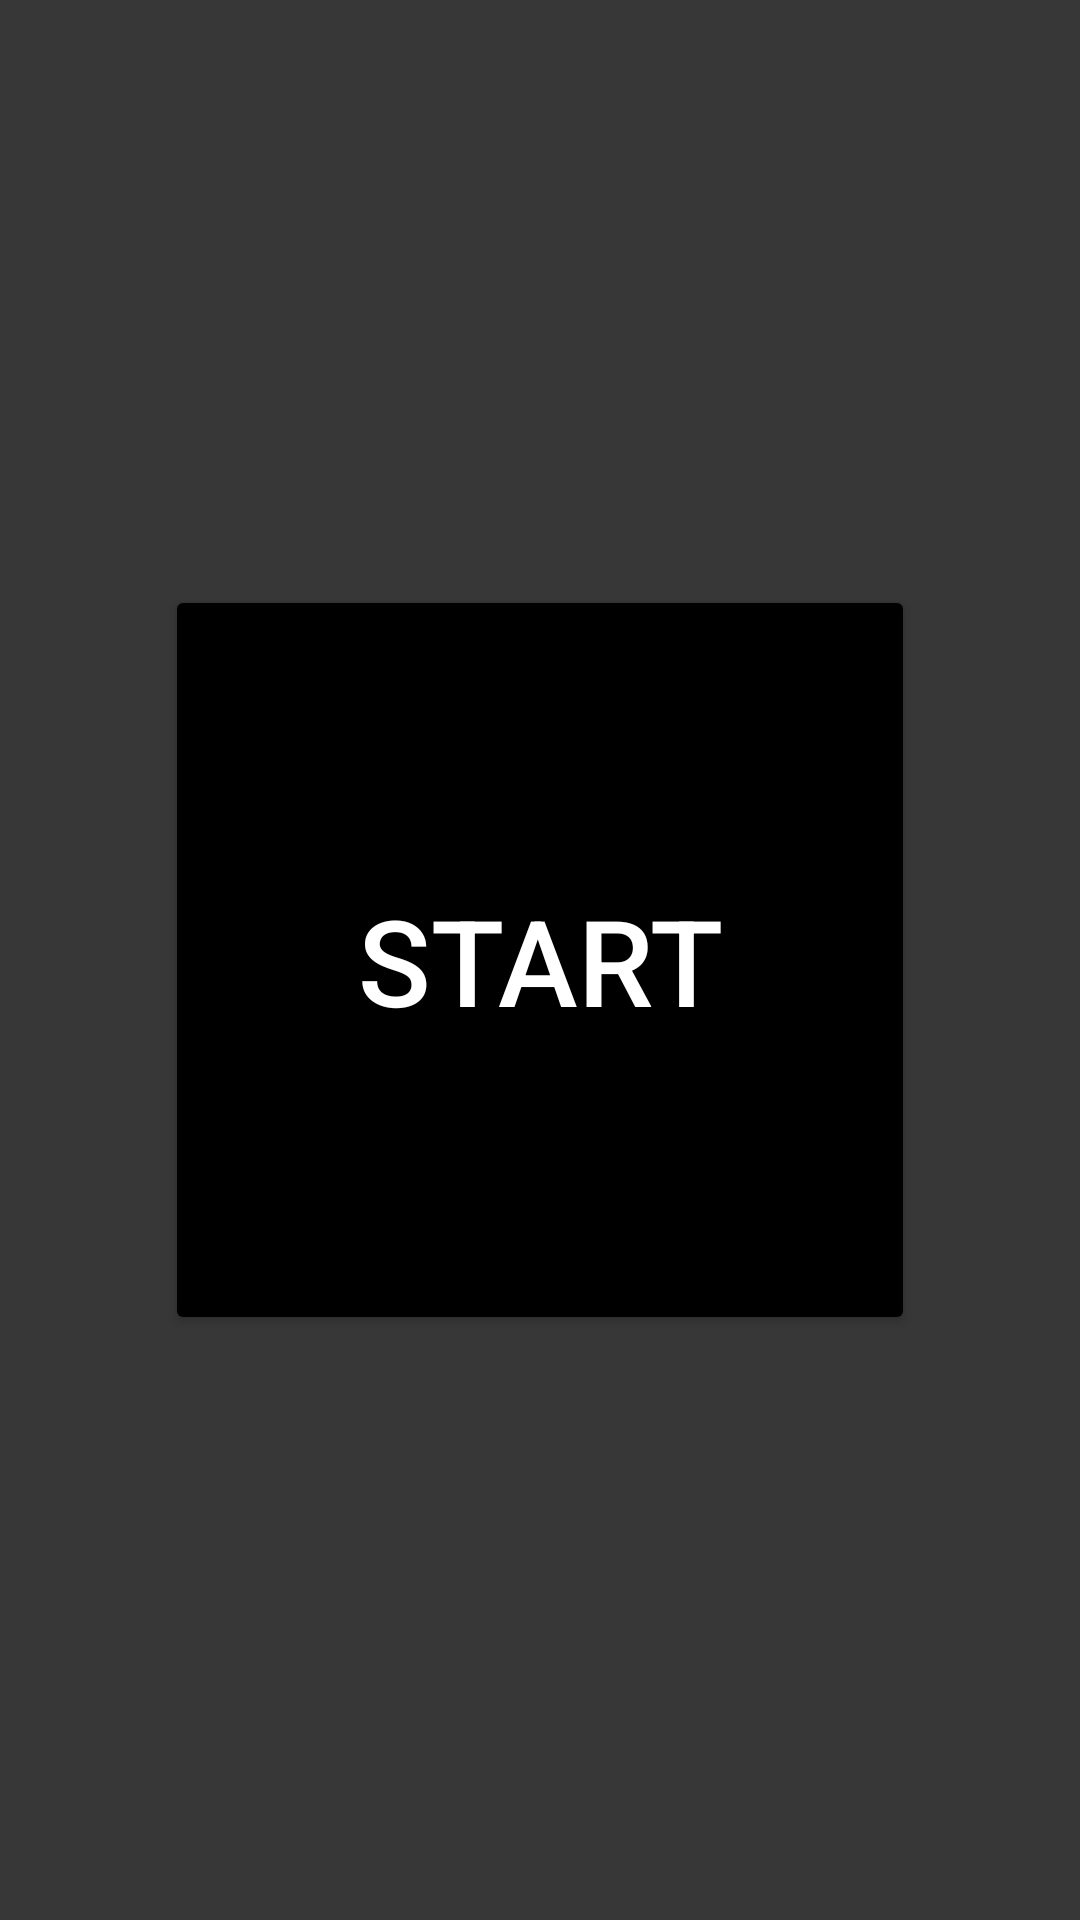

The Android layout XML behind this screen, and the referenced resources:
<!-- AndroidManifest.xml: application theme Theme.HitTheMole -->
<!-- res/layout/activity_main.xml -->
<?xml version="1.0" encoding="utf-8"?>
<androidx.constraintlayout.widget.ConstraintLayout xmlns:android="http://schemas.android.com/apk/res/android"
    xmlns:app="http://schemas.android.com/apk/res-auto"
    xmlns:tools="http://schemas.android.com/tools"
    android:layout_width="match_parent"
    android:layout_height="match_parent"
    tools:context=".MainActivity"
    android:background="#373737"
    >

    <Button
        android:id="@+id/btnGame"
        android:layout_width="250dp"
        android:layout_height="250dp"
        android:text="Start"
        android:textSize="40sp"
        android:textColor="@color/white"

        app:layout_constraintBottom_toBottomOf="parent"
        app:layout_constraintEnd_toEndOf="parent"
        app:layout_constraintHorizontal_bias="0.5"
        app:layout_constraintStart_toStartOf="parent"
        app:layout_constraintTop_toTopOf="parent"
        app:layout_constraintVertical_bias="0.5"
        android:backgroundTint="@color/black"
        >
    </Button>

</androidx.constraintlayout.widget.ConstraintLayout>
<!-- resources referenced by this layout -->
<resources>
  <style name="Theme.HitTheMole" parent="Theme.MaterialComponents.DayNight.DarkActionBar">
          
          <item name="colorPrimary">@color/purple_500</item>
          <item name="colorPrimaryVariant">@color/purple_700</item>
          <item name="colorOnPrimary">@color/white</item>
          
          <item name="colorSecondary">@color/teal_200</item>
          <item name="colorSecondaryVariant">@color/teal_700</item>
          <item name="colorOnSecondary">@color/black</item>
          
          <item name="android:statusBarColor">?attr/colorPrimaryVariant</item>
          
      </style>
  <!-- not gathered from this repository: default colours our renderer supplied (Android Studio template values) -->
  <color name="purple_500">#FF6200EE</color>
  <color name="purple_700">#FF3700B3</color>
  <color name="teal_200">#FF03DAC5</color>
  <color name="teal_700">#FF018786</color>
  <color name="black">#FF000000</color>
  <color name="white">#FFFFFFFF</color>
</resources>
